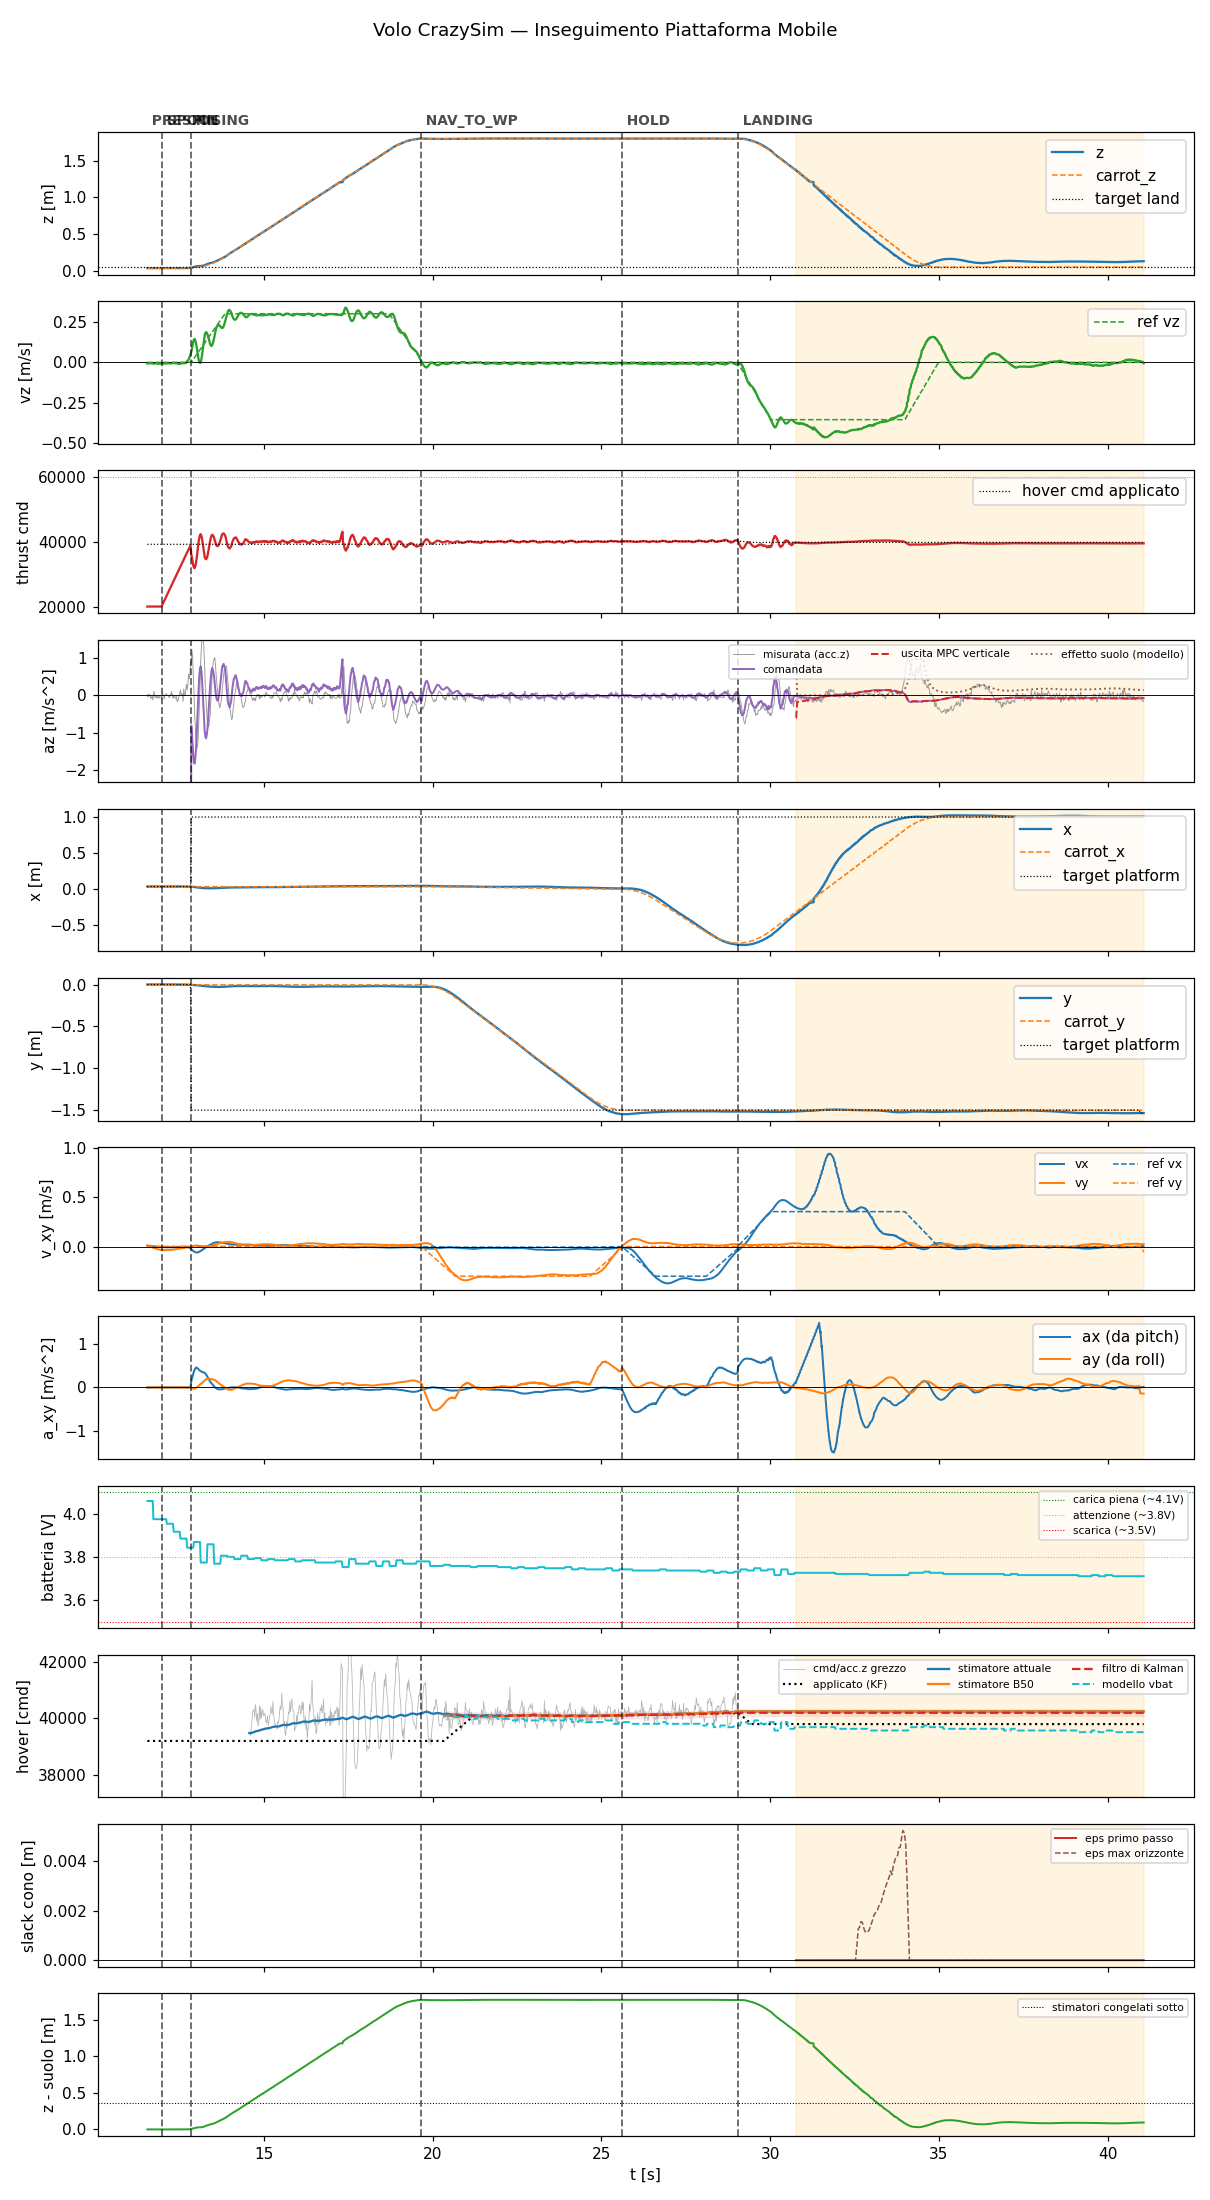

The data file committed next to this chart (first rows):
t, state, mode, x, y, z, vx, vy, vz, carrot_x, carrot_y, carrot_z, force, cmd, az, roll, pitch, solve_ms, ref_vx, ref_vy, ref_vz, target_x, target_y, target_z
11.55, prespin, 0, 0.03606, 0.0008589, 0.03548, 0.00831, 0.00965, -0.006815, 0.03606, 0.0008589, 0.03548, 0.0, 20000, -9.81, 0.0, 0.0, 0.0, 0.0, 0.0, 0.0, 0.03606, 0.0008589, 0.03548
11.57, prespin, 0, 0.03603, 0.0008817, 0.03553, 0.007612, 0.009206, -0.006261, 0.03603, 0.0008817, 0.03553, 0.0, 20000, -9.81, 0.0, 0.0, 0.0, 0.0, 0.0, 0.0, 0.03603, 0.0008817, 0.03553
11.59, prespin, 0, 0.03603, 0.0008991, 0.03554, 0.007634, 0.008141, -0.005639, 0.03603, 0.0008991, 0.03554, 0.0, 20000, -9.81, 0.0, 0.0, 0.0, 0.0, 0.0, 0.0, 0.03603, 0.0008991, 0.03554
11.61, prespin, 0, 0.03605, 0.0008731, 0.03549, 0.00692, 0.004988, -0.005876, 0.03605, 0.0008731, 0.03549, 0.0, 20000, -9.81, 0.0, 0.0, 0.0, 0.0, 0.0, 0.0, 0.03605, 0.0008731, 0.03549
11.63, prespin, 0, 0.03604, 0.0008842, 0.03553, 0.005998, 0.001677, -0.00569, 0.03604, 0.0008842, 0.03553, 0.0, 20000, -9.81, 0.0, 0.0, 0.0, 0.0, 0.0, 0.0, 0.03604, 0.0008842, 0.03553
11.65, prespin, 0, 0.03606, 0.0008635, 0.0355, 0.005091, -0.001655, -0.004991, 0.03606, 0.0008635, 0.0355, 0.0, 20000, -9.81, 0.0, 0.0, 0.0, 0.0, 0.0, 0.0, 0.03606, 0.0008635, 0.0355
11.67, prespin, 0, 0.03605, 0.0008676, 0.03554, 0.004425, -0.004756, -0.006287, 0.03605, 0.0008676, 0.03554, 0.0, 20000, -9.81, 0.0, 0.0, 0.0, 0.0, 0.0, 0.0, 0.03605, 0.0008676, 0.03554
11.69, prespin, 0, 0.03607, 0.0008694, 0.03553, 0.003707, -0.007801, -0.007047, 0.03607, 0.0008694, 0.03553, 0.0, 20000, -9.81, 0.0, 0.0, 0.0, 0.0, 0.0, 0.0, 0.03607, 0.0008694, 0.03553
11.71, prespin, 0, 0.03611, 0.0008636, 0.0355, 0.00271, -0.01094, -0.007585, 0.03611, 0.0008636, 0.0355, 0.0, 20000, -9.81, 0.0, 0.0, 0.0, 0.0, 0.0, 0.0, 0.03611, 0.0008636, 0.0355
11.73, prespin, 0, 0.03615, 0.0008031, 0.03545, 0.001889, -0.01371, -0.008397, 0.03615, 0.0008031, 0.03545, 0.0, 20000, -9.81, 0.0, 0.0, 0.0, 0.0, 0.0, 0.0, 0.03615, 0.0008031, 0.03545
11.75, prespin, 0, 0.03617, 0.0007799, 0.03546, 0.001074, -0.01643, -0.007766, 0.03617, 0.0007799, 0.03546, 0.0, 20000, -9.81, 0.0, 0.0, 0.0, 0.0, 0.0, 0.0, 0.03617, 0.0007799, 0.03546
11.77, prespin, 0, 0.03619, 0.0007909, 0.03543, 0.0001484, -0.01894, -0.005439, 0.03619, 0.0007909, 0.03543, 0.0, 20000, -9.81, 0.0, 0.0, 0.0, 0.0, 0.0, 0.0, 0.03619, 0.0007909, 0.03543
11.79, prespin, 0, 0.03622, 0.000775, 0.03544, -0.0003331, -0.01997, -0.005387, 0.03622, 0.000775, 0.03544, 0.0, 20000, -9.81, 0.0, 0.0, 0.0, 0.0, 0.0, 0.0, 0.03622, 0.000775, 0.03544
11.81, prespin, 0, 0.03624, 0.0007594, 0.03544, -0.001074, -0.02201, -0.006769, 0.03624, 0.0007594, 0.03544, 0.0, 20000, -9.81, 0.0, 0.0, 0.0, 0.0, 0.0, 0.0, 0.03624, 0.0007594, 0.03544
11.83, prespin, 0, 0.03626, 0.0007567, 0.03544, -0.001674, -0.02419, -0.00769, 0.03626, 0.0007567, 0.03544, 0.0, 20000, -9.81, 0.0, 0.0, 0.0, 0.0, 0.0, 0.0, 0.03626, 0.0007567, 0.03544
11.85, prespin, 0, 0.03628, 0.0007586, 0.03544, -0.002314, -0.02619, -0.007428, 0.03628, 0.0007586, 0.03544, 0.0, 20000, -9.81, 0.0, 0.0, 0.0, 0.0, 0.0, 0.0, 0.03628, 0.0007586, 0.03544
11.87, prespin, 0, 0.03628, 0.0007404, 0.03545, -0.00292, -0.02762, -0.007922, 0.03628, 0.0007404, 0.03545, 0.0, 20000, -9.81, 0.0, 0.0, 0.0, 0.0, 0.0, 0.0, 0.03628, 0.0007404, 0.03545
11.89, prespin, 0, 0.03629, 0.0007436, 0.03543, -0.003448, -0.02932, -0.008103, 0.03629, 0.0007436, 0.03543, 0.0, 20000, -9.81, 0.0, 0.0, 0.0, 0.0, 0.0, 0.0, 0.03629, 0.0007436, 0.03543
11.91, prespin, 0, 0.03629, 0.0007332, 0.03543, -0.003943, -0.03035, -0.008385, 0.03629, 0.0007332, 0.03543, 0.0, 20000, -9.81, 0.0, 0.0, 0.0, 0.0, 0.0, 0.0, 0.03629, 0.0007332, 0.03543
11.93, prespin, 0, 0.0363, 0.0007156, 0.03545, -0.004408, -0.03181, -0.008566, 0.0363, 0.0007156, 0.03545, 0.0, 20000, -9.81, 0.0, 0.0, 0.0, 0.0, 0.0, 0.0, 0.0363, 0.0007156, 0.03545
11.95, prespin, 0, 0.03628, 0.0007379, 0.03546, -0.00485, -0.03309, -0.008579, 0.03628, 0.0007379, 0.03546, 0.0, 20000, -9.81, 0.0, 0.0, 0.0, 0.0, 0.0, 0.0, 0.03628, 0.0007379, 0.03546
11.97, spool, 0, 0.03629, 0.0007242, 0.03544, -0.005245, -0.03358, -0.007443, 0.03629, 0.0007242, 0.03544, 0.0, 20000, -9.81, 0.0, 0.0, 0.0, 0.0, 0.0, 0.0, 0.03629, 0.0007242, 0.03544
11.99, spool, 0, 0.0363, 0.0007208, 0.03544, -0.005689, -0.03466, -0.008486, 0.0363, 0.0007208, 0.03544, 0.0, 20436, -9.81, 0.0, 0.0, 0.0, 0.0, 0.0, 0.0, 0.0363, 0.0007208, 0.03544
12.01, spool, 0, 0.0363, 0.0007226, 0.03544, -0.005999, -0.03476, -0.008049, 0.0363, 0.0007226, 0.03544, 0.0, 20877, -9.81, 0.0, 0.0, 0.0, 0.0, 0.0, 0.0, 0.0363, 0.0007226, 0.03544
12.03, spool, 0, 0.0363, 0.0006964, 0.03546, -0.006419, -0.03569, -0.00723, 0.0363, 0.0006964, 0.03546, 0.0, 21341, -9.81, 0.0, 0.0, 0.0, 0.0, 0.0, 0.0, 0.0363, 0.0006964, 0.03546
12.05, spool, 0, 0.03629, 0.0007123, 0.03544, -0.006798, -0.03643, -0.006313, 0.03629, 0.0007123, 0.03544, 0.0, 21757, -9.81, 0.0, 0.0, 0.0, 0.0, 0.0, 0.0, 0.03629, 0.0007123, 0.03544
12.07, spool, 0, 0.0363, 0.0007037, 0.03544, -0.007056, -0.036, -0.007002, 0.0363, 0.0007037, 0.03544, 0.0, 22197, -9.81, 0.0, 0.0, 0.0, 0.0, 0.0, 0.0, 0.0363, 0.0007037, 0.03544
12.09, spool, 0, 0.03629, 0.000695, 0.03544, -0.00743, -0.03653, -0.007362, 0.03629, 0.000695, 0.03544, 0.0, 22635, -9.81, 0.0, 0.0, 0.0, 0.0, 0.0, 0.0, 0.03629, 0.000695, 0.03544
12.11, spool, 0, 0.0363, 0.0006917, 0.03545, -0.007601, -0.03605, -0.006739, 0.0363, 0.0006917, 0.03545, 0.0, 23075, -9.81, 0.0, 0.0, 0.0, 0.0, 0.0, 0.0, 0.0363, 0.0006917, 0.03545
12.13, spool, 0, 0.03631, 0.0006923, 0.03545, -0.007787, -0.03639, -0.006079, 0.03631, 0.0006923, 0.03545, 0.0, 23529, -9.81, 0.0, 0.0, 0.0, 0.0, 0.0, 0.0, 0.03631, 0.0006923, 0.03545
12.15, spool, 0, 0.03631, 0.000682, 0.03544, -0.007876, -0.03654, -0.005854, 0.03631, 0.000682, 0.03544, 0.0, 23954, -9.81, 0.0, 0.0, 0.0, 0.0, 0.0, 0.0, 0.03631, 0.000682, 0.03544
12.17, spool, 0, 0.0363, 0.0006745, 0.03546, -0.007725, -0.03561, -0.005451, 0.0363, 0.0006745, 0.03546, 0.0, 24396, -9.81, 0.0, 0.0, 0.0, 0.0, 0.0, 0.0, 0.0363, 0.0006745, 0.03546
12.19, spool, 0, 0.03631, 0.0006703, 0.03544, -0.007695, -0.03563, -0.005505, 0.03631, 0.0006703, 0.03544, 0.0, 24838, -9.81, 0.0, 0.0, 0.0, 0.0, 0.0, 0.0, 0.03631, 0.0006703, 0.03544
12.21, spool, 0, 0.03632, 0.0006501, 0.03545, -0.007401, -0.0346, -0.005904, 0.03632, 0.0006501, 0.03545, 0.0, 25276, -9.81, 0.0, 0.0, 0.0, 0.0, 0.0, 0.0, 0.03632, 0.0006501, 0.03545
12.23, spool, 0, 0.03631, 0.0006486, 0.03544, -0.007301, -0.03447, -0.006661, 0.03631, 0.0006486, 0.03544, 0.0, 25728, -9.81, 0.0, 0.0, 0.0, 0.0, 0.0, 0.0, 0.03631, 0.0006486, 0.03544
12.25, spool, 0, 0.03631, 0.0006502, 0.03546, -0.007052, -0.03305, -0.005834, 0.03631, 0.0006502, 0.03546, 0.0, 26155, -9.81, 0.0, 0.0, 0.0, 0.0, 0.0, 0.0, 0.03631, 0.0006502, 0.03546
12.27, spool, 0, 0.03632, 0.0006493, 0.03546, -0.006996, -0.03281, -0.005321, 0.03632, 0.0006493, 0.03546, 0.0, 26597, -9.81, 0.0, 0.0, 0.0, 0.0, 0.0, 0.0, 0.03632, 0.0006493, 0.03546
12.29, spool, 0, 0.03631, 0.0006168, 0.03545, -0.006823, -0.0324, -0.004403, 0.03631, 0.0006168, 0.03545, 0.0, 27037, -9.81, 0.0, 0.0, 0.0, 0.0, 0.0, 0.0, 0.03631, 0.0006168, 0.03545
12.31, spool, 0, 0.03631, 0.0006312, 0.03546, -0.006387, -0.03083, -0.004031, 0.03631, 0.0006312, 0.03546, 0.0, 27479, -9.81, 0.0, 0.0, 0.0, 0.0, 0.0, 0.0, 0.03631, 0.0006312, 0.03546
12.33, spool, 0, 0.03629, 0.000644, 0.03548, -0.006237, -0.03032, -0.00474, 0.03629, 0.000644, 0.03548, 0.0, 27923, -9.81, 0.0, 0.0, 0.0, 0.0, 0.0, 0.0, 0.03629, 0.000644, 0.03548
12.35, spool, 0, 0.03632, 0.0006197, 0.03547, -0.006138, -0.02962, -0.004639, 0.03632, 0.0006197, 0.03547, 0.0, 28355, -9.81, 0.0, 0.0, 0.0, 0.0, 0.0, 0.0, 0.03632, 0.0006197, 0.03547
12.37, spool, 0, 0.03632, 0.0006144, 0.03544, -0.005922, -0.0278, -0.004849, 0.03632, 0.0006144, 0.03544, 0.0, 28795, -9.81, 0.0, 0.0, 0.0, 0.0, 0.0, 0.0, 0.03632, 0.0006144, 0.03544
12.39, spool, 0, 0.03632, 0.0006197, 0.0355, -0.005884, -0.02694, -0.005689, 0.03632, 0.0006197, 0.0355, 0.0, 29236, -9.81, 0.0, 0.0, 0.0, 0.0, 0.0, 0.0, 0.03632, 0.0006197, 0.0355
12.41, spool, 0, 0.03634, 0.0005825, 0.03547, -0.005565, -0.02523, -0.005483, 0.03634, 0.0005825, 0.03547, 0.0, 29677, -9.81, 0.0, 0.0, 0.0, 0.0, 0.0, 0.0, 0.03634, 0.0005825, 0.03547
12.43, spool, 0, 0.03632, 0.0005879, 0.03551, -0.005363, -0.02451, -0.005669, 0.03632, 0.0005879, 0.03551, 0.0, 30126, -9.81, 0.0, 0.0, 0.0, 0.0, 0.0, 0.0, 0.03632, 0.0005879, 0.03551
12.45, spool, 0, 0.0363, 0.0005816, 0.03552, -0.004862, -0.02289, -0.007669, 0.0363, 0.0005816, 0.03552, 0.0, 30560, -9.81, 0.0, 0.0, 0.0, 0.0, 0.0, 0.0, 0.0363, 0.0005816, 0.03552
12.47, spool, 0, 0.03634, 0.0005925, 0.0355, -0.004554, -0.02226, -0.009817, 0.03634, 0.0005925, 0.0355, 0.0, 31001, -9.81, 0.0, 0.0, 0.0, 0.0, 0.0, 0.0, 0.03634, 0.0005925, 0.0355
12.49, spool, 0, 0.03632, 0.0005734, 0.0355, -0.004277, -0.02154, -0.009836, 0.03632, 0.0005734, 0.0355, 0.0, 31434, -9.81, 0.0, 0.0, 0.0, 0.0, 0.0, 0.0, 0.03632, 0.0005734, 0.0355
12.51, spool, 0, 0.03633, 0.0005762, 0.03548, -0.003956, -0.0209, -0.009347, 0.03633, 0.0005762, 0.03548, 0.0, 31876, -9.81, 0.0, 0.0, 0.0, 0.0, 0.0, 0.0, 0.03633, 0.0005762, 0.03548
12.53, spool, 0, 0.03634, 0.0005541, 0.03547, -0.003556, -0.01953, -0.008751, 0.03634, 0.0005541, 0.03547, 0.0, 32314, -9.81, 0.0, 0.0, 0.0, 0.0, 0.0, 0.0, 0.03634, 0.0005541, 0.03547
12.55, spool, 0, 0.03633, 0.0005436, 0.03551, -0.003372, -0.01892, -0.00739, 0.03633, 0.0005436, 0.03551, 0.0, 32755, -9.81, 0.0, 0.0, 0.0, 0.0, 0.0, 0.0, 0.03633, 0.0005436, 0.03551
12.57, spool, 0, 0.03634, 0.0005088, 0.03552, -0.002994, -0.01777, -0.005719, 0.03634, 0.0005088, 0.03552, 0.0, 33197, -9.81, 0.0, 0.0, 0.0, 0.0, 0.0, 0.0, 0.03634, 0.0005088, 0.03552
12.59, spool, 0, 0.03633, 0.0004452, 0.03551, -0.002697, -0.01733, -0.004621, 0.03633, 0.0004452, 0.03551, 0.0, 33636, -9.81, 0.0, 0.0, 0.0, 0.0, 0.0, 0.0, 0.03633, 0.0004452, 0.03551
12.61, spool, 0, 0.0363, 0.0004116, 0.03554, -0.002318, -0.01618, -0.004965, 0.0363, 0.0004116, 0.03554, 0.0, 34073, -9.81, 0.0, 0.0, 0.0, 0.0, 0.0, 0.0, 0.0363, 0.0004116, 0.03554
12.63, spool, 0, 0.03632, 0.0003778, 0.0356, -0.002158, -0.01564, -0.006249, 0.03632, 0.0003778, 0.0356, 0.0, 34515, -9.81, 0.0, 0.0, 0.0, 0.0, 0.0, 0.0, 0.03632, 0.0003778, 0.0356
12.65, spool, 0, 0.0363, 0.0002809, 0.03561, -0.001865, -0.01445, -0.003928, 0.0363, 0.0002809, 0.03561, 0.0, 34954, -9.81, 0.0, 0.0, 0.0, 0.0, 0.0, 0.0, 0.0363, 0.0002809, 0.03561
12.67, spool, 0, 0.03628, 0.0001771, 0.03559, -0.001845, -0.01376, -0.003936, 0.03628, 0.0001771, 0.03559, 0.0, 35397, -9.81, 0.0, 0.0, 0.0, 0.0, 0.0, 0.0, 0.03628, 0.0001771, 0.03559
12.69, spool, 0, 0.03629, -3.4132972359657288e-06, 0.03565, -0.00176, -0.01304, -0.004422, 0.03629, -3.4132972359657288e-06, 0.03565, 0.0, 35834, -9.81, 0.0, 0.0, 0.0, 0.0, 0.0, 0.0, 0.03629, -3.4132972359657288e-06, 0.03565
12.71, spool, 0, 0.03622, -0.0002091, 0.03573, -0.001644, -0.01165, -0.0001517, 0.03622, -0.0002091, 0.03573, 0.0, 36276, -9.81, 0.0, 0.0, 0.0, 0.0, 0.0, 0.0, 0.03622, -0.0002091, 0.03573
12.73, spool, 0, 0.03604, -0.0004856, 0.03605, -0.002138, -0.01057, 0.007036, 0.03604, -0.0004856, 0.03605, 0.0, 36717, -9.81, 0.0, 0.0, 0.0, 0.0, 0.0, 0.0, 0.03604, -0.0004856, 0.03605
... 1,416 more rows
